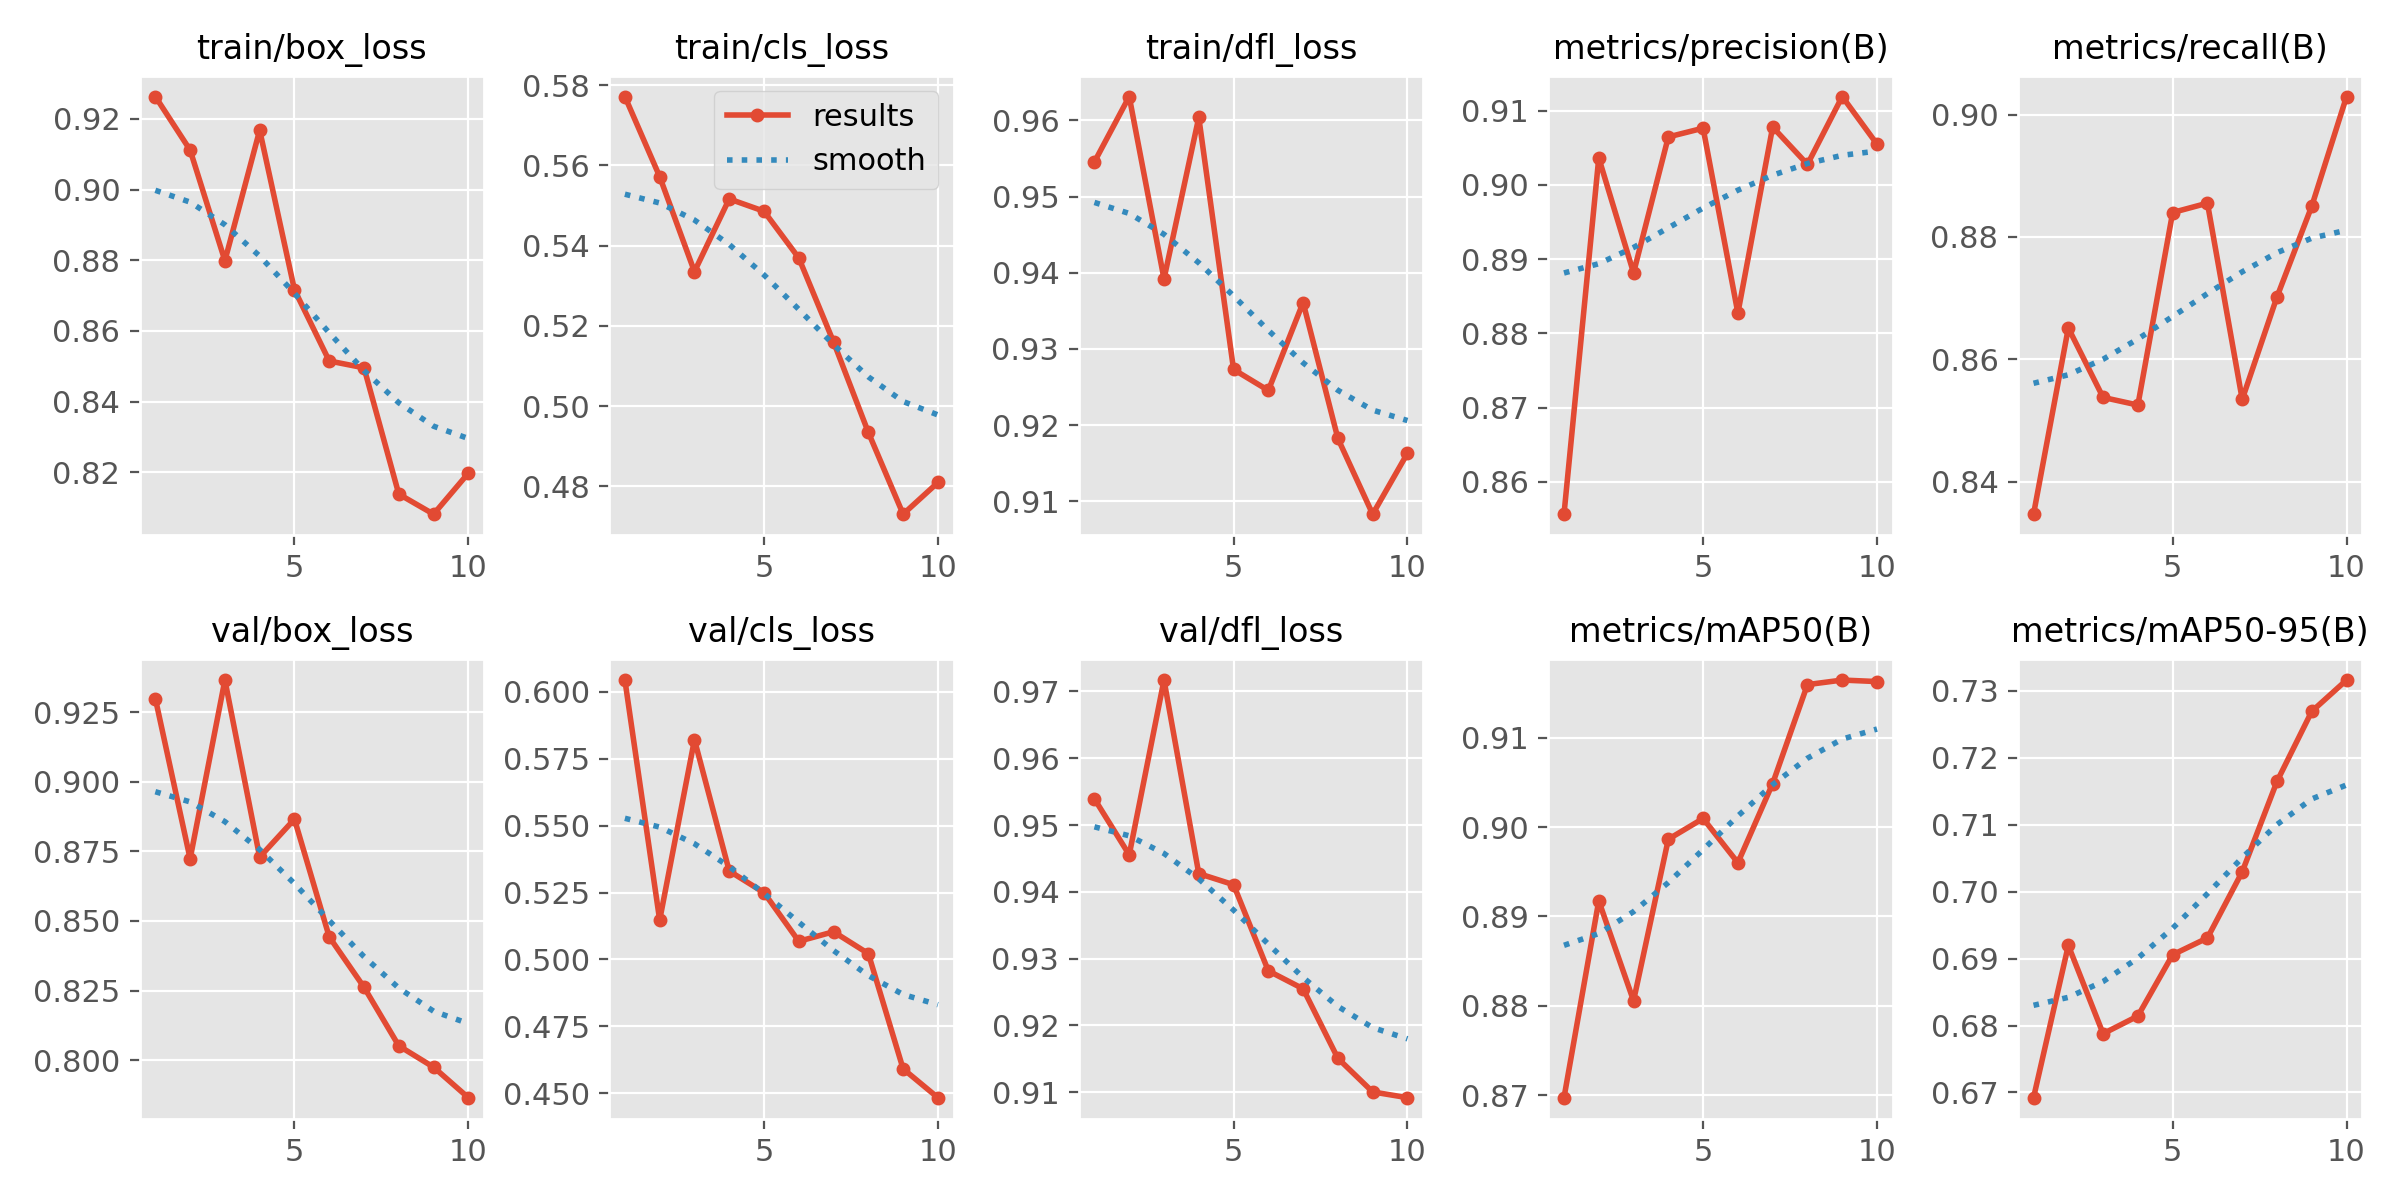

The data file committed next to this chart (first rows):
epoch, time, train/box_loss, train/cls_loss, train/dfl_loss, metrics/precision(B), metrics/recall(B), metrics/mAP50(B), metrics/mAP50-95(B), val/box_loss, val/cls_loss, val/dfl_loss, lr/pg0, lr/pg1, lr/pg2
1, 21.48, 0.9263, 0.5772, 0.9546, 0.8556, 0.8347, 0.8697, 0.6692, 0.93, 0.6045, 0.9539, 0.0004627, 0.0004627, 0.0004627
2, 30.17, 0.9112, 0.5572, 0.9631, 0.9036, 0.8651, 0.8918, 0.692, 0.8724, 0.5147, 0.9455, 0.0008461, 0.0008461, 0.0008461
3, 38.59, 0.8799, 0.5335, 0.9392, 0.8881, 0.8538, 0.8806, 0.6788, 0.9366, 0.5821, 0.9717, 0.001135, 0.001135, 0.001135
4, 46.79, 0.9168, 0.5517, 0.9604, 0.9065, 0.8525, 0.8986, 0.6814, 0.873, 0.533, 0.9427, 0.001005, 0.001005, 0.001005
5, 55.03, 0.8717, 0.5486, 0.9273, 0.9076, 0.884, 0.901, 0.6906, 0.8866, 0.525, 0.9411, 0.0008631, 0.0008631, 0.0008631
6, 63.37, 0.8515, 0.5369, 0.9245, 0.8827, 0.8855, 0.896, 0.6931, 0.8443, 0.5068, 0.9282, 0.0007216, 0.0007216, 0.0007216
7, 71.83, 0.8496, 0.516, 0.9361, 0.9078, 0.8534, 0.9049, 0.703, 0.8262, 0.5103, 0.9255, 0.0005802, 0.0005802, 0.0005802
8, 80.24, 0.8139, 0.4934, 0.9182, 0.9028, 0.8702, 0.9159, 0.7165, 0.8051, 0.5021, 0.9151, 0.0004387, 0.0004387, 0.0004387
9, 88.68, 0.8082, 0.4731, 0.9083, 0.9119, 0.885, 0.9164, 0.7269, 0.7974, 0.4591, 0.91, 0.0002972, 0.0002972, 0.0002972
10, 96.95, 0.8198, 0.4809, 0.9163, 0.9055, 0.903, 0.9163, 0.7316, 0.7865, 0.4483, 0.9092, 0.0001558, 0.0001558, 0.0001558
